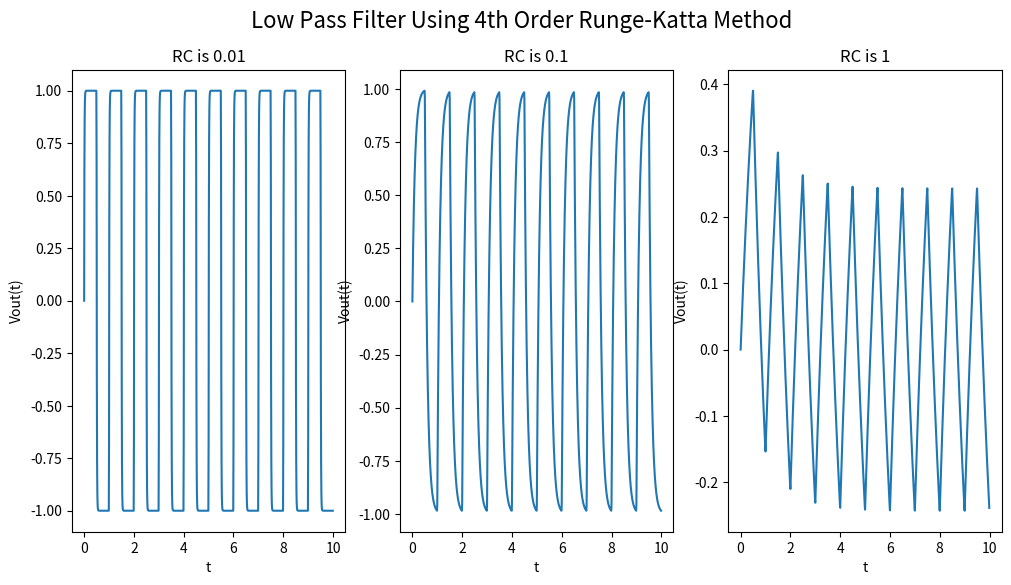

This figure's Python source: (Note: this script raises an exception after producing the figure.)
"""
This program demonstrates how to use the 4th order Runge-Katta method to quickly (within low number of steps) by solving the differential equation dVout/dt = (RC)^(-1)(Vin - Vout).

In this case, the input signal is a square wave with amplitude and frequency equal to 1. The plots generated show how the choice of the resistor(R) and 
capacitor (C)  affects the attentuation of the output signal. The RC values give cutoff angular frequencies of 100, 10, and 1 respectively (RC = [0.01, 0.1, 1]). As the RC value
increases, the attenuation of these low frequency signals increases -- the amplitude of Vout decreases with increasing RC. This filter could be used to filter out bass signals. 
"""

from math import floor
from numpy import arange
from matplotlib import pyplot as plt


# The input signal to the Low pass filter is a square sin wave with amplitude and frequency equal to 1.
def Vin(t):
    if floor(2*t) % 2  == 0: 
        return 1
    else: # floor of 2t is odd
        return -1

def Vout(vout, t, RC):
    vin = Vin(t)
    return (RC)**(-1)*(vin - vout)


if __name__ == '__main__':
    a = 0.0 # initial time
    b = 10.0 # final time
    N = 1000 # number of steps
    h = (b-a)/N # length of each step over interval

    tpoints = arange(a,b,h)
    RC = [0.01, 0.1, 1]
    vout = 0.0 # initial condition
    fig, ax = plt.subplots(1, len(RC), sharex=True, sharey=False, figsize=(12,6))
    fig.suptitle('Low Pass Filter Using 4th Order Runge-Katta Method', fontsize=16)

    for i, rc in enumerate(RC):
        xpoints = []
        vout = 0.0 # initial condition
        for t in tpoints:
            xpoints.append(vout)
            k1 = h*Vout(vout,t, rc)
            k2 = h*Vout(vout+0.5*k1,t+0.5*h, rc)
            k3 = h*Vout(vout+0.5*k2,t+0.5*h, rc)
            k4 = h*Vout(vout+k3,t+h, rc)
            vout += (k1+2*k2+2*k3+k4)/6
        ax[i].plot(tpoints,xpoints)
        ax[i].set_title("RC is {0}".format(rc))
        ax[i].set_xlabel("t")
        ax[i].set_ylabel("Vout(t)")
    plt.savefig("Exercises/Chapter 8/Fourth Order Runge-Katta (single var).jpg", format='jpg')
    plt.show()
